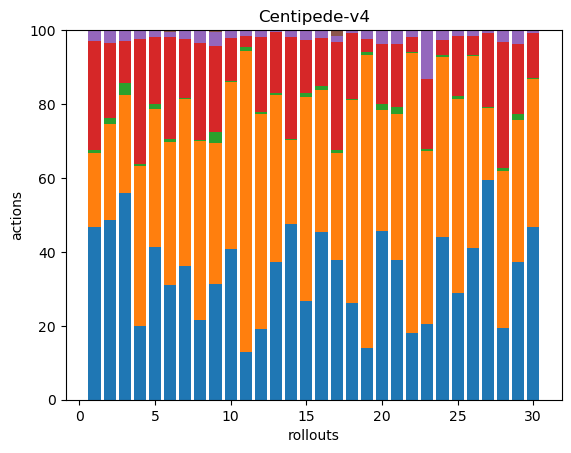

Values plotted in this chart, from the file beside it:
144, 62, 3, 91, 9, 0, 0, 0, 0, 0, 0, 0, 0, 0, 0, 0, 0, 0
82, 44, 3, 34, 6, 0, 0, 0, 0, 0, 0, 0, 0, 0, 0, 0, 0, 0
74, 35, 4, 15, 4, 0, 0, 0, 0, 0, 0, 0, 0, 0, 0, 0, 0, 0
80, 172, 3, 134, 9, 1, 0, 0, 0, 0, 0, 0, 0, 0, 0, 0, 0, 0
163, 148, 5, 72, 7, 0, 0, 0, 0, 0, 0, 0, 0, 0, 0, 0, 0, 0
105, 131, 2, 94, 4, 2, 0, 0, 0, 0, 0, 0, 0, 0, 0, 0, 0, 0
91, 114, 1, 40, 6, 0, 0, 0, 0, 0, 0, 0, 0, 0, 0, 0, 0, 0
55, 124, 1, 67, 9, 0, 0, 0, 0, 0, 0, 0, 0, 0, 0, 0, 0, 0
50, 61, 5, 37, 6, 1, 0, 0, 0, 0, 0, 0, 0, 0, 0, 0, 0, 0
163, 182, 1, 46, 9, 0, 0, 0, 0, 0, 0, 0, 0, 0, 0, 0, 0, 0
34, 215, 3, 8, 4, 0, 0, 0, 0, 0, 0, 0, 0, 0, 0, 0, 0, 0
62, 189, 2, 66, 5, 1, 0, 0, 0, 0, 0, 0, 0, 0, 0, 0, 0, 0
131, 159, 2, 58, 2, 0, 0, 0, 0, 0, 0, 0, 0, 0, 0, 0, 0, 0
137, 65, 1, 80, 4, 1, 0, 0, 0, 0, 0, 0, 0, 0, 0, 0, 0, 0
77, 159, 3, 41, 8, 0, 0, 0, 0, 0, 0, 0, 0, 0, 0, 0, 0, 0
90, 76, 2, 26, 4, 0, 0, 0, 0, 0, 0, 0, 0, 0, 0, 0, 0, 0
148, 114, 3, 114, 7, 6, 0, 0, 0, 0, 0, 0, 0, 0, 0, 0, 0, 0
90, 190, 1, 61, 2, 1, 0, 0, 0, 0, 0, 0, 0, 0, 0, 0, 0, 0
29, 163, 2, 7, 5, 0, 0, 0, 0, 0, 0, 0, 0, 0, 0, 0, 0, 0
84, 60, 3, 30, 7, 0, 0, 0, 0, 0, 0, 0, 0, 0, 0, 0, 0, 0
62, 65, 3, 28, 6, 0, 0, 0, 0, 0, 0, 0, 0, 0, 0, 0, 0, 0
54, 228, 1, 12, 6, 0, 0, 0, 0, 0, 0, 0, 0, 0, 0, 0, 0, 0
93, 213, 3, 86, 60, 0, 0, 0, 0, 0, 0, 0, 0, 0, 0, 0, 0, 0
98, 109, 1, 9, 6, 0, 0, 0, 0, 0, 0, 0, 0, 0, 0, 0, 0, 0
93, 170, 2, 53, 5, 0, 0, 0, 0, 0, 0, 0, 0, 0, 0, 0, 0, 0
129, 164, 1, 16, 5, 0, 0, 0, 0, 0, 0, 0, 0, 0, 0, 0, 0, 0
197, 65, 1, 66, 3, 0, 0, 0, 0, 0, 0, 0, 0, 0, 0, 0, 0, 0
53, 116, 2, 93, 9, 0, 0, 0, 0, 0, 0, 0, 0, 0, 0, 0, 0, 0
89, 91, 4, 45, 9, 0, 0, 0, 0, 0, 0, 0, 0, 0, 0, 0, 0, 0
134, 115, 1, 35, 2, 0, 0, 0, 0, 0, 0, 0, 0, 0, 0, 0, 0, 0
